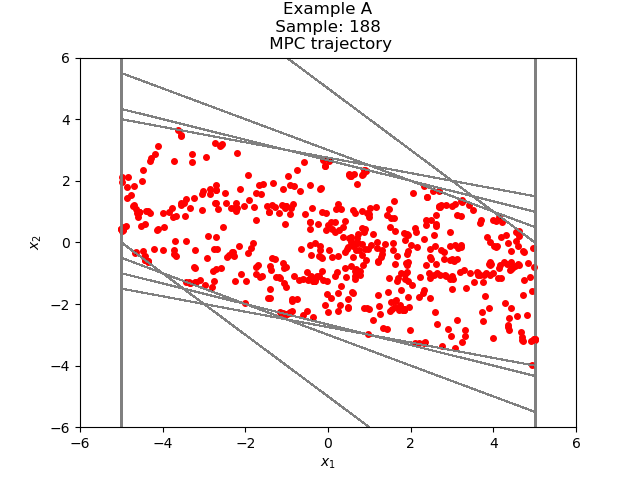

Values plotted in this chart, from the file beside it:
4.999564753633231717e+00, -3.150400830699353616e+00
1.849163922933878101e+00, -2.181881523430483583e+00
-3.327176004966054812e-01, -1.250884365329572923e+00
